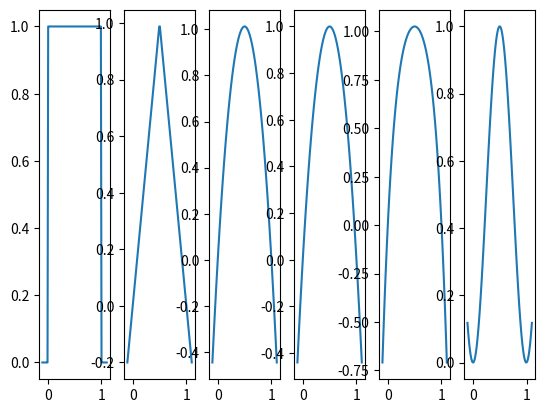

Recreate this plot in Python.
import matplotlib.pyplot as plt
import numpy as np
from scipy import interpolate


def step_function(x, x_min=0, x_max=1):
    if isinstance(x, np.ndarray):
        return_list = list()
        for value in x:
            return_list.append(step_function(value))
        return return_list

    else:
        if x_min <= x <= x_max:
            return_value = 1
        else:
            return_value = 0
        return return_value


class SplineFunction:

    def __init__(self, bin_list):
        self.bin_list = bin_list

        self.n = len(self.bin_list)

    def _decide_y_points(self, spline_degree):
        if spline_degree == 0:
            y_points = np.array([0, 1])
        elif spline_degree == 1:
            y_points = np.array([0., 1., 0.])
        elif spline_degree == 2:
            y_points = np.array([0., 0.9, 0.9, 0.])
        elif spline_degree == 3:
            y_points = np.array([0., 0.75, 1, 0.75, 0.])
        elif spline_degree == 4:
            y_points = np.array([0., 0.75, 1, 1, 0.75, 0.])
        elif spline_degree == 5:
            y_points = np.array([0., 0.25, 0.75, 1, 0.75, 0.25, 0.])

        return y_points

    def _define_spline(self, spline_degree):
        x_points = np.linspace(0, 1, spline_degree+2)

        y_points = self._decide_y_points(spline_degree)
        print(f'{x_points} {y_points}')
        self.spline_coefficients = interpolate.splrep(x_points, y_points, k=spline_degree)

    def call(self):
        pass

    def plot(self):
        x_points = np.linspace(-0.1, 1.1, 100)

        fig, axes = plt.subplots(1, 6)

        axes[0].plot(x_points, step_function(x_points))

        for spline_degree in [1, 2, 3, 4, 5]:
            self._define_spline(spline_degree)
            spline_values = interpolate.splev(x_points, self.spline_coefficients)

            axes[spline_degree].plot(x_points, spline_values)

        plt.show()


if __name__ == '__main__':
    spline = SplineFunction([0, 1])
    spline.plot()
